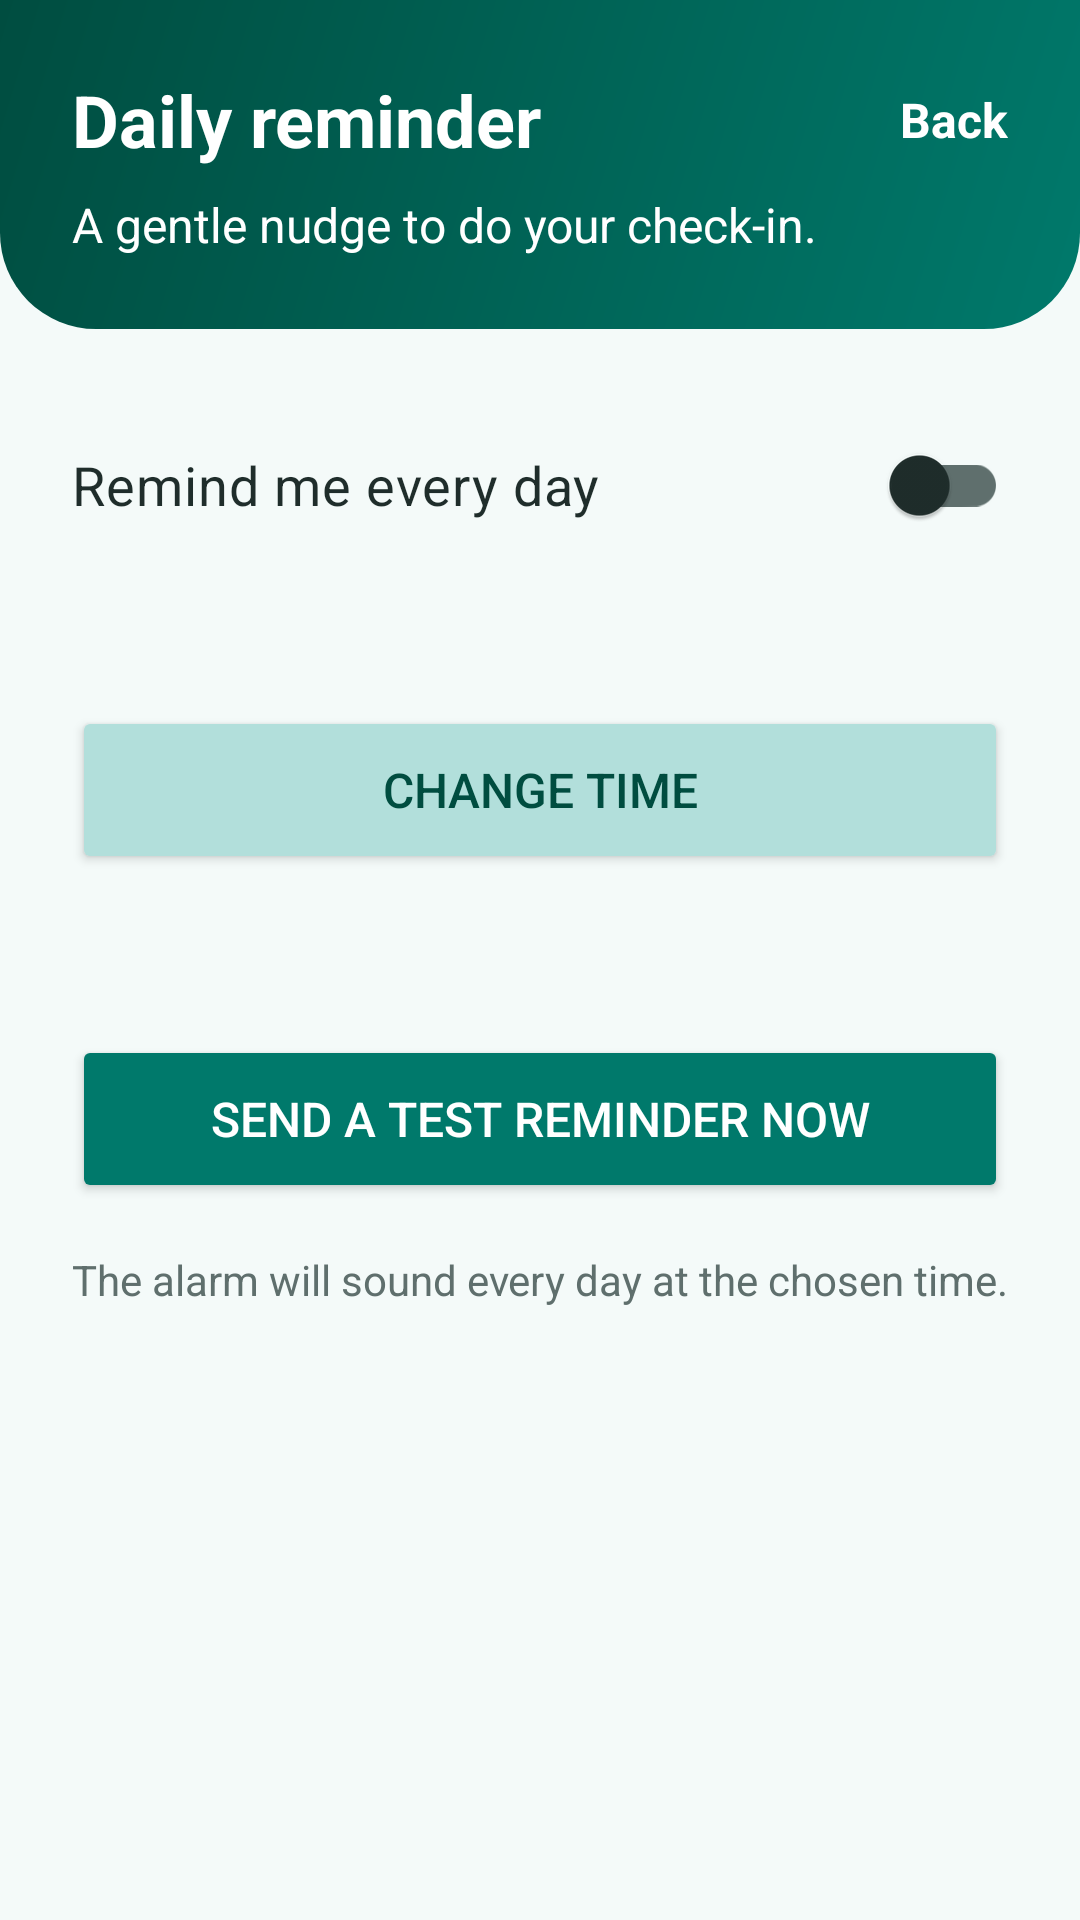

Android layout source for this screen:
<!-- AndroidManifest.xml: application theme Theme.RelapseShield -->
<!-- res/layout/activity_reminder.xml -->
<?xml version="1.0" encoding="utf-8"?>
<LinearLayout xmlns:android="http://schemas.android.com/apk/res/android"
    xmlns:tools="http://schemas.android.com/tools"
    android:id="@+id/main"
    android:layout_width="match_parent"
    android:layout_height="match_parent"
    android:background="@color/surface"
    android:orientation="vertical"
    tools:context=".ReminderActivity">

    <LinearLayout
        android:id="@+id/layoutHeader"
        android:layout_width="match_parent"
        android:layout_height="wrap_content"
        android:background="@drawable/bg_header"
        android:orientation="vertical"
        android:paddingStart="24dp"
        android:paddingTop="16dp"
        android:paddingEnd="24dp"
        android:paddingBottom="24dp">

        <LinearLayout
            android:layout_width="match_parent"
            android:layout_height="wrap_content"
            android:gravity="center_vertical"
            android:orientation="horizontal">

            <TextView
                android:layout_width="0dp"
                android:layout_height="wrap_content"
                android:layout_weight="1"
                android:text="@string/rm_title"
                android:textColor="@color/on_primary"
                android:textSize="24sp"
                android:textStyle="bold" />

            <TextView
                android:id="@+id/txtBack"
                android:layout_width="wrap_content"
                android:layout_height="wrap_content"
                android:gravity="center"
                android:minHeight="48dp"
                android:paddingStart="12dp"
                android:text="@string/rm_back"
                android:textColor="@color/on_primary"
                android:textSize="16sp"
                android:textStyle="bold" />
        </LinearLayout>

        <TextView
            android:layout_width="match_parent"
            android:layout_height="wrap_content"
            android:text="@string/rm_subtitle"
            android:textColor="@color/on_primary"
            android:textSize="16sp" />
    </LinearLayout>

    <ScrollView
        android:layout_width="match_parent"
        android:layout_height="0dp"
        android:layout_weight="1">

        <LinearLayout
            android:id="@+id/layoutContent"
            android:layout_width="match_parent"
            android:layout_height="wrap_content"
            android:orientation="vertical"
            android:padding="24dp">

            <androidx.appcompat.widget.SwitchCompat
                android:id="@+id/switchReminder"
                android:layout_width="match_parent"
                android:layout_height="wrap_content"
                android:minHeight="56dp"
                android:text="@string/rm_switch"
                android:textColor="@color/text_dark"
                android:textSize="18sp" />

            <TextView
                android:id="@+id/txtTime"
                android:layout_width="match_parent"
                android:layout_height="wrap_content"
                android:layout_marginTop="16dp"
                android:textColor="@color/text_dark"
                android:textSize="16sp" />

            <Button
                android:id="@+id/btnPickTime"
                android:layout_width="match_parent"
                android:layout_height="56dp"
                android:layout_marginTop="8dp"
                android:backgroundTint="@color/primary_light"
                android:text="@string/rm_pick_time"
                android:textColor="@color/primary_dark"
                android:textSize="16sp" />

            <TextView
                android:id="@+id/txtStatus"
                android:layout_width="match_parent"
                android:layout_height="wrap_content"
                android:layout_marginTop="16dp"
                android:textColor="@color/primary_dark"
                android:textSize="16sp"
                android:textStyle="bold" />

            <Button
                android:id="@+id/btnSettings"
                android:layout_width="match_parent"
                android:layout_height="56dp"
                android:layout_marginTop="8dp"
                android:backgroundTint="@color/error_red"
                android:text="@string/rm_open_settings"
                android:textColor="@color/on_primary"
                android:textSize="16sp"
                android:visibility="gone" />

            <Button
                android:id="@+id/btnTest"
                android:layout_width="match_parent"
                android:layout_height="56dp"
                android:layout_marginTop="16dp"
                android:backgroundTint="@color/primary"
                android:text="@string/rm_test"
                android:textColor="@color/on_primary"
                android:textSize="16sp" />

            <TextView
                android:layout_width="match_parent"
                android:layout_height="wrap_content"
                android:layout_marginTop="16dp"
                android:text="@string/rm_note"
                android:textColor="@color/text_muted"
                android:textSize="14sp" />
        </LinearLayout>
    </ScrollView>
</LinearLayout>
<!-- resources referenced by this layout -->
<resources>
  <color name="error_red">#B3261E</color>
  <color name="on_primary">#FFFFFF</color>
  <color name="primary">#00796B</color>
  <color name="primary_dark">#004D40</color>
  <color name="primary_light">#B2DFDB</color>
  <color name="surface">#F4FAF9</color>
  <color name="text_dark">#1F2D2B</color>
  <color name="text_muted">#5F6F6D</color>
  <!-- drawable bg_header (drawable) -->
  <shape xmlns:android="http://schemas.android.com/apk/res/android"
      android:shape="rectangle">
      <gradient
          android:angle="315"
          android:endColor="@color/primary"
          android:startColor="@color/primary_dark" />
      <corners
          android:bottomLeftRadius="32dp"
          android:bottomRightRadius="32dp" />
  </shape>
  <string name="rm_back">Back</string>
  <string name="rm_note">The alarm will sound every day at the chosen time.</string>
  <string name="rm_open_settings">Open notification settings</string>
  <string name="rm_pick_time">Change time</string>
  <string name="rm_subtitle">A gentle nudge to do your check-in.</string>
  <string name="rm_switch">Remind me every day</string>
  <string name="rm_test">Send a test reminder now</string>
  <string name="rm_title">Daily reminder</string>
  <style name="Theme.RelapseShield" parent="Base.Theme.RelapseShield" />
  <style name="Base.Theme.RelapseShield" parent="Theme.Material3.Light.NoActionBar">
          <item name="colorPrimary">@color/primary</item>
          <item name="colorOnPrimary">@color/on_primary</item>
          <item name="colorPrimaryContainer">@color/primary_light</item>
          <item name="colorOnPrimaryContainer">@color/primary_dark</item>
          <item name="colorError">@color/error_red</item>
          <item name="colorSurface">@color/surface</item>
          <item name="colorOnSurface">@color/text_dark</item>
          <item name="colorOnSurfaceVariant">@color/text_muted</item>
          <item name="colorOutline">@color/text_muted</item>
          <item name="android:colorBackground">@color/surface</item>
      </style>
</resources>
